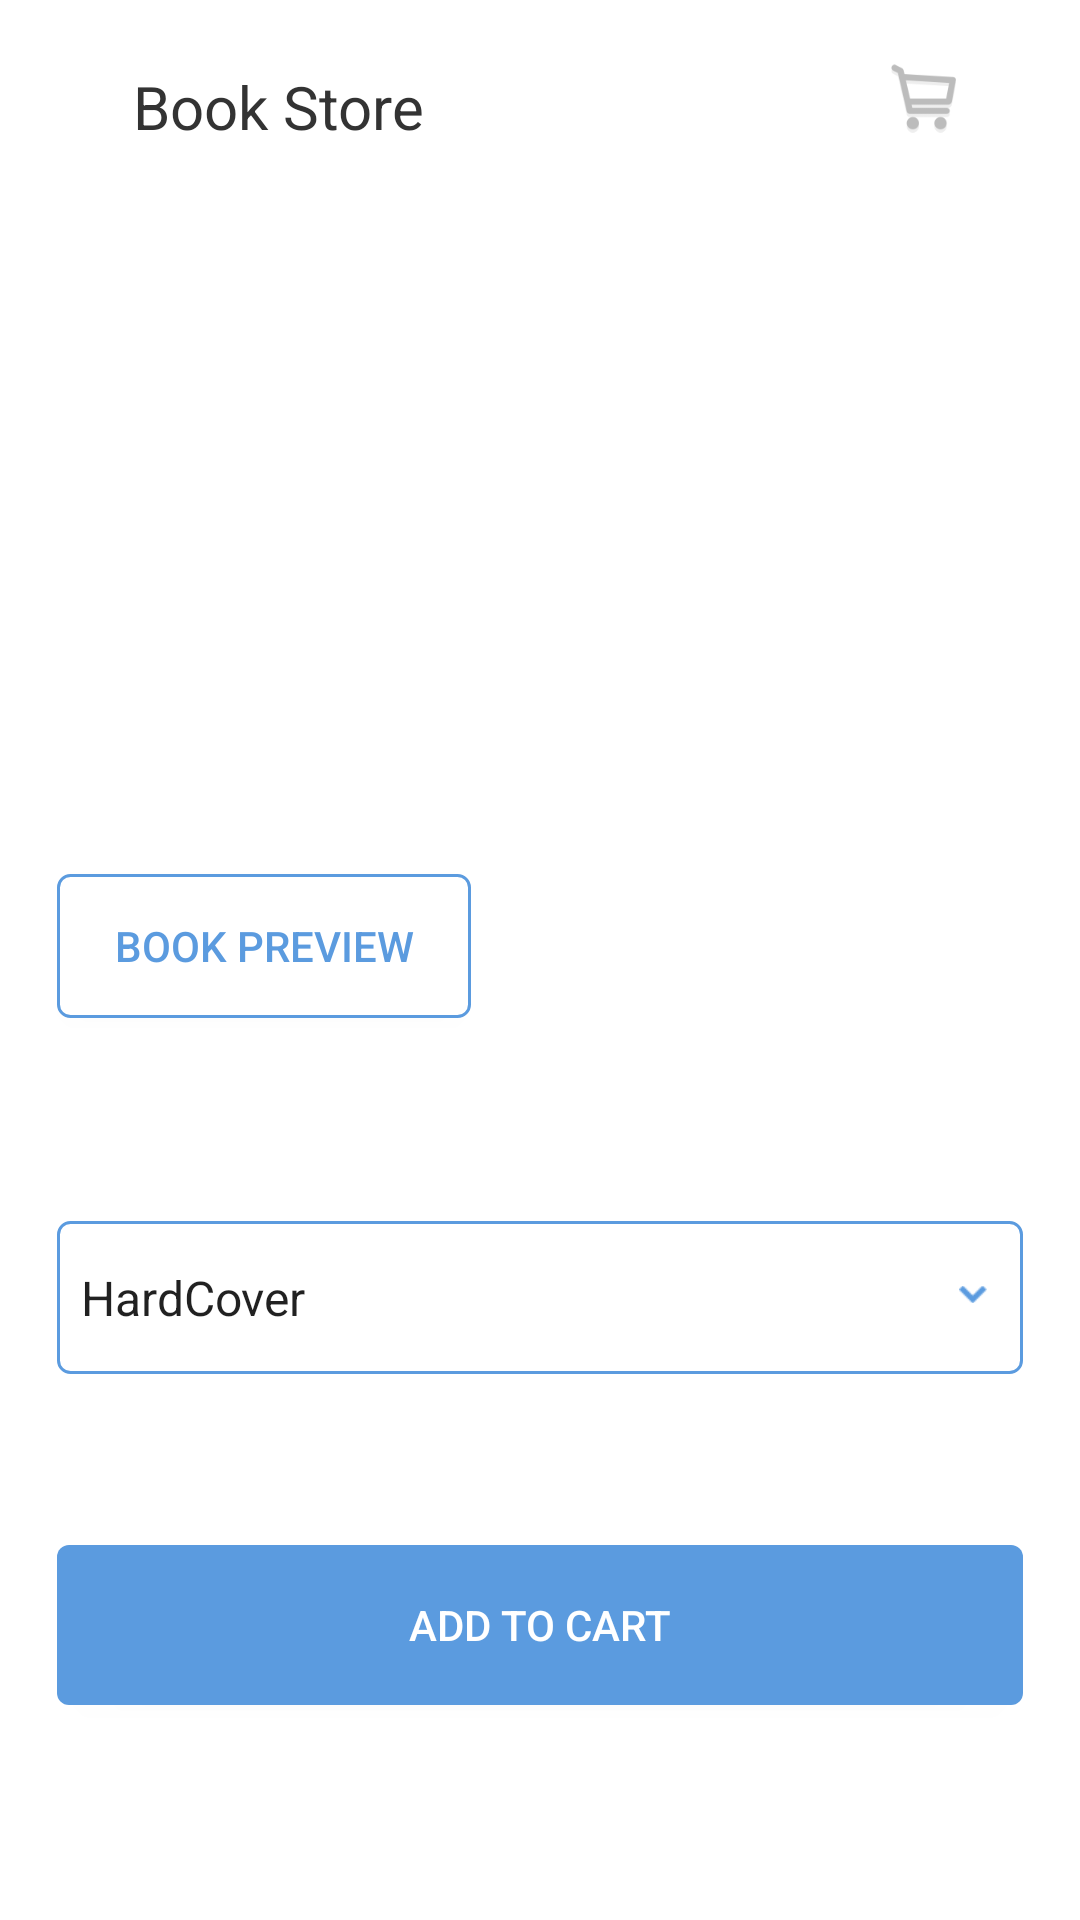

Reconstruct the res/layout file that produces this screen, plus the resources it refers to.
<!-- AndroidManifest.xml: application theme AppTheme -->
<!-- res/layout/activity_book_description.xml -->
<?xml version="1.0" encoding="utf-8"?>
<android.support.constraint.ConstraintLayout xmlns:android="http://schemas.android.com/apk/res/android"
    xmlns:app="http://schemas.android.com/apk/res-auto"
    xmlns:tools="http://schemas.android.com/tools"
    android:layout_width="match_parent"
    android:layout_height="match_parent"
    tools:context=".book_description">

    <include
        android:id="@+id/toolbarDetail"
        layout="@layout/toolbar_detail"
        android:layout_width="match_parent"
        android:layout_height="wrap_content"
        app:layout_constraintEnd_toEndOf="parent"
        app:layout_constraintStart_toStartOf="parent"
        app:layout_constraintTop_toTopOf="parent" />

    
    <android.support.constraint.ConstraintLayout
        android:id="@+id/main_area"
        android:layout_width="0dp"
        android:layout_height="0dp"
        android:padding="@dimen/layoutPadding"
        app:layout_constraintBottom_toBottomOf="parent"
        app:layout_constraintHorizontal_bias="0.0"
        app:layout_constraintLeft_toLeftOf="parent"
        app:layout_constraintRight_toRightOf="parent"
        app:layout_constraintTop_toBottomOf="@+id/toolbarDetail"
        app:layout_constraintVertical_bias="0.0">

        <ImageView
            android:id="@+id/imageView"
            android:layout_width="@dimen/prevButW"
            android:layout_height="193.3dp"
            android:layout_marginTop="4dp"
            app:layout_constraintStart_toStartOf="parent"
            app:layout_constraintTop_toTopOf="parent" />

        <TextView
            android:id="@+id/bookTitle"
            android:layout_width="@dimen/rightViewW"
            android:layout_height="wrap_content"
            android:layout_marginTop="4dp"
            android:textColor="@color/black"
            android:textSize="20sp"
            app:layout_constraintEnd_toEndOf="parent"
            app:layout_constraintHorizontal_bias="1.0"
            app:layout_constraintStart_toEndOf="@+id/imageView"
            app:layout_constraintTop_toTopOf="parent" />

        <TextView
            android:id="@+id/author"
            android:layout_width="@dimen/rightViewW"
            android:layout_height="wrap_content"
            android:layout_marginTop="@dimen/layoutPadding"
            android:textColor="@color/blue"
            app:layout_constraintEnd_toEndOf="parent"
            app:layout_constraintHorizontal_bias="1.0"
            app:layout_constraintStart_toStartOf="@+id/bookTitle"
            app:layout_constraintTop_toBottomOf="@+id/bookTitle" />

        <TextView
            android:id="@+id/publishYear"
            android:layout_width="@dimen/rightViewW"
            android:layout_height="wrap_content"
            android:layout_marginTop="6dp"
            android:textColor="@color/pinkish_gray"
            app:layout_constraintEnd_toEndOf="parent"
            app:layout_constraintTop_toBottomOf="@+id/author" />

        <ScrollView
            android:id="@+id/descriptScroll"
            android:layout_width="@dimen/rightViewW"
            android:layout_height="100dp"
            android:layout_marginTop="10.3dp"
            app:layout_constraintEnd_toEndOf="parent"
            app:layout_constraintTop_toBottomOf="@id/publishYear">

            <TextView
                android:id="@+id/description"
                android:layout_width="match_parent"
                android:layout_height="wrap_content"
                android:textColor="@color/brownish_gray"
                android:textSize="20sp"
                app:layout_constraintEnd_toEndOf="parent"
                app:layout_constraintTop_toTopOf="parent" />
        </ScrollView>


        <TextView
            android:id="@+id/price"
            android:layout_width="@dimen/rightViewW"
            android:layout_height="wrap_content"
            android:layout_marginTop="14dp"
            android:textColor="@color/brownish_gray"
            android:textSize="20sp"
            app:layout_constraintEnd_toEndOf="parent"
            app:layout_constraintTop_toBottomOf="@+id/descriptScroll" />

        
        <RelativeLayout
            android:id="@+id/relativeLayout"
            android:layout_width="@dimen/largeButtonW"
            android:layout_height="51dp"
            android:layout_marginTop="332dp"
            android:layout_weight=".28"
            android:background="@drawable/spinner_border"
            android:orientation="horizontal"
            app:layout_constraintEnd_toEndOf="parent"
            app:layout_constraintStart_toStartOf="parent"
            app:layout_constraintTop_toTopOf="parent">

            <Spinner
                android:id="@+id/coverSpinner"
                android:layout_width="match_parent"
                android:layout_height="match_parent"
                android:layout_alignParentTop="true"
                android:layout_alignParentBottom="true"
                android:layout_gravity="center"
                android:layout_marginTop="0dp"
                android:layout_marginBottom="0dp"
                android:background="@android:color/transparent"
                android:entries="@array/coverChoice"
                android:gravity="center"
                android:spinnerMode="dropdown" />

            <ImageView
                android:layout_width="9.3dp"
                android:layout_height="6dp"
                android:layout_alignParentTop="true"
                android:layout_alignParentEnd="true"
                android:layout_alignParentRight="true"
                android:layout_alignParentBottom="true"
                android:layout_gravity="center"
                android:layout_marginTop="20dp"
                android:layout_marginEnd="12dp"
                android:layout_marginRight="12dp"
                android:layout_marginBottom="22dp"
                android:adjustViewBounds="true"
                android:scaleType="fitCenter"
                android:src="@drawable/ic_down_arrow" />

        </RelativeLayout>

        <Button
            android:id="@+id/previewButton"
            android:layout_width="@dimen/prevButW"
            android:layout_height="48dp"
            android:layout_marginTop="@dimen/layoutPadding"
            android:background="@drawable/custom_button"
            android:gravity="center"
            android:onClick="sendToPage"
            android:text="@string/preButton"
            android:textColor="@color/blue"
            app:layout_constraintStart_toStartOf="parent"
            app:layout_constraintTop_toBottomOf="@+id/imageView" />

        <Button
            android:id="@+id/cartButton"
            android:layout_width="@dimen/largeButtonW"
            android:layout_height="@dimen/largeButtonH"
            android:layout_marginStart="8dp"
            android:layout_marginLeft="8dp"
            android:layout_marginTop="8dp"
            android:layout_marginEnd="8dp"
            android:layout_marginRight="8dp"
            android:layout_marginBottom="4dp"
            android:background="@drawable/add_cart"
            android:gravity="center"
            android:onClick="onClickBook"
            android:text="@string/cartButton"
            android:textColor="@color/white"
            app:layout_constraintBottom_toBottomOf="parent"
            app:layout_constraintEnd_toEndOf="parent"
            app:layout_constraintStart_toStartOf="parent"
            app:layout_constraintTop_toBottomOf="@+id/relativeLayout" />

    </android.support.constraint.ConstraintLayout>
</android.support.constraint.ConstraintLayout>
<!-- res/layout/toolbar_detail.xml (included above) -->
<?xml version="1.0" encoding="utf-8"?>
<android.support.v7.widget.Toolbar
    xmlns:android="http://schemas.android.com/apk/res/android"
    xmlns:app="http://schemas.android.com/apk/res-auto"
    android:layout_width="match_parent"
    android:layout_height="56dp"
    android:background="@color/white">

    <LinearLayout
        android:layout_width="match_parent"
        android:layout_height="match_parent"
        android:orientation="horizontal">


        <TextView
            android:layout_width="216.3dp"
            android:layout_height="wrap_content"
            android:layout_marginLeft="28.3dp"
            android:layout_marginTop="15dp"
            android:text="@string/app_name"
            android:textSize="20sp"
            android:textColor="@color/black"/>

        <FrameLayout
            android:layout_width="match_parent"
            android:layout_height="match_parent">

            <ImageButton
                android:id="@+id/detailCart"
                android:layout_width="wrap_content"
                android:layout_height="wrap_content"
                android:layout_marginTop="14.3dp"
                android:layout_marginLeft="36.3dp"
                android:adjustViewBounds="true"
                android:background="@color/white"
                android:maxWidth="23dp"
                android:maxHeight="23dp"
                android:scaleType="fitCenter"
                app:srcCompat="@drawable/shopping_cart" />

            <TextView
                android:id="@+id/detailNum"
                android:layout_width="wrap_content"
                android:layout_height="wrap_content"
                android:layout_marginLeft="44.3dp"
                android:layout_marginTop="22.3dp"
                android:background="@drawable/yellow_circle"
                android:gravity="center"
                android:text="1"
                android:textColor="@color/white"
                android:textSize="9sp"
                android:visibility="invisible" />
        </FrameLayout>

    </LinearLayout>
</android.support.v7.widget.Toolbar>
<!-- resources referenced by this layout -->
<resources>
  <string-array name="coverChoice">
          <item>HardCover</item>
          <item>SoftCover</item>
      </string-array>
  <color name="black">#333333</color>
  <color name="blue">#5B9BDF</color>
  <color name="brownish_gray">#616161</color>
  <color name="pinkish_gray">#BCBCBC</color>
  <color name="white">#FFFFFF</color>
  <dimen name="largeButtonH">53.3dp</dimen>
  <dimen name="largeButtonW">322dp</dimen>
  <dimen name="layoutPadding">19dp</dimen>
  <dimen name="prevButW">138dp</dimen>
  <dimen name="rightViewW">165.7dp</dimen>
  <!-- drawable add_cart (drawable) -->
  <?xml version="1.0" encoding="utf-8"?>
  <shape xmlns:android="http://schemas.android.com/apk/res/android"
      android:shape="rectangle" >
  
      
      <solid android:color="@color/blue" />
      <corners android:radius="@dimen/radius"/>
  
  </shape>
  <!-- drawable custom_button (drawable) -->
  <?xml version="1.0" encoding="utf-8"?>
  <shape xmlns:android="http://schemas.android.com/apk/res/android"
      android:shape="rectangle" >
  
      
      <solid android:color="@color/white" />
      <stroke android:color="@color/blue" android:width="1dp"></stroke>
      <corners android:radius="@dimen/radius"/>
  
  </shape>
  <!-- drawable ic_down_arrow: png bitmap (drawable, 306 bytes) -->
  <!-- drawable shopping_cart: png bitmap (drawable, 3117 bytes) -->
  <!-- drawable spinner_border (drawable) -->
  <?xml version="1.0" encoding="utf-8"?>
  <shape xmlns:android="http://schemas.android.com/apk/res/android">
      <solid android:color="@android:color/transparent" />
      <corners android:radius="4dp" />
      <stroke
          android:width="1dp"
          android:color="@color/blue" />
  </shape>
  <!-- drawable yellow_circle (drawable) -->
  <?xml version="1.0" encoding="utf-8"?>
  <shape xmlns:android="http://schemas.android.com/apk/res/android"
      android:shape="oval" >
  
      
      <solid android:color="@color/butterscotch" />
      <size
          android:width="@dimen/circleSize"
          android:height="@dimen/circleSize"/>
  </shape>
  <string name="app_name">Book Store</string>
  <string name="cartButton">Add to Cart</string>
  <string name="preButton">Book Preview</string>
  <style name="AppTheme" parent="Theme.AppCompat.Light.NoActionBar">
          
          <item name="colorPrimary">@color/colorPrimary</item>
          <item name="colorPrimaryDark">@color/colorPrimaryDark</item>
          <item name="colorAccent">@color/colorAccent</item>
          
          <item name="android:windowBackground">@color/white</item>
      </style>
  <dimen name="radius">4dp</dimen>
  <color name="butterscotch">#F9B74E</color>
  <dimen name="circleSize">15dp</dimen>
  <color name="colorPrimary">#008577</color>
  <color name="colorPrimaryDark">#99C3F0</color>
  <color name="colorAccent">#D81B60</color>
</resources>
